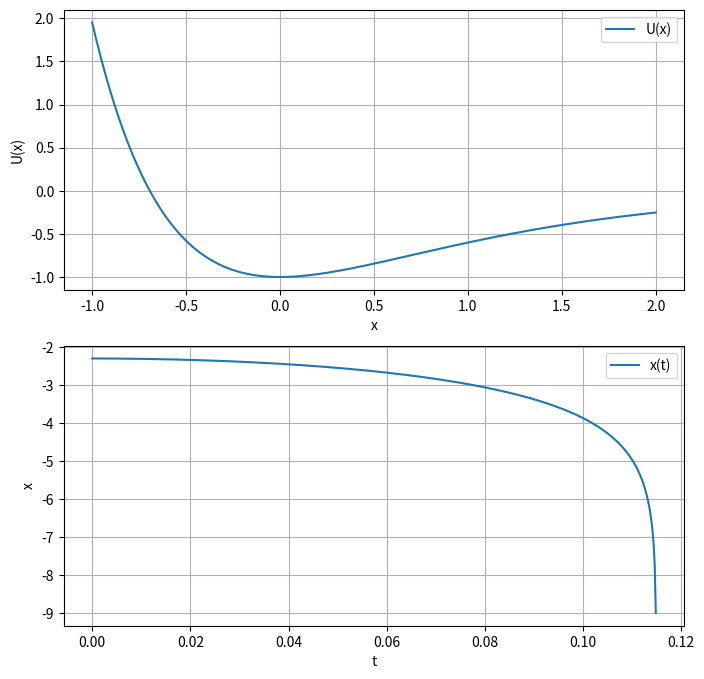

Recreate this plot in Python.
import numpy as np
import matplotlib.pyplot as plt
from scipy.integrate import solve_ivp
from scipy.fft import fft

# Параметры потенциала Морза
U0 = 1.0  # Глубина потенциальной ямы
alpha = 1.0  # Крутизна потенциала
m = 1.0  # Масса частицы

# Функция потенциала Морза


def morse_potential(x):
    return U0 * np.exp(-2 * alpha * x) - 2 * U0 * np.exp(-alpha * x)


# Уравнение движения dx/dt = v, dv/dt = -dU/dx


def equations(t, y):
    x, v = y
    force = -2 * alpha * U0 * np.exp(-2 * alpha * x) + 2 * alpha * U0 * np.exp(
        -alpha * x
    )
    return [v, force / m]


# Численное решение уравнения движения
E = -0.2  # Энергия частицы (должна быть < 0)
x0 = np.log(-E / (2 * U0)) / alpha  # Найдем начальное положение
Tmax = 20  # Время интегрирования
time = np.linspace(0, Tmax, 100000)
sol = solve_ivp(equations, [0, Tmax], [x0, 0], t_eval=time, method="BDF")

# Построение графиков
fig, ax = plt.subplots(2, 1, figsize=(8, 8))

# График потенциала Морза
x_vals = np.linspace(-1, 2, 400)
ax[0].plot(x_vals, morse_potential(x_vals), label="U(x)")
ax[0].set_xlabel("x")
ax[0].set_ylabel("U(x)")
ax[0].legend()
ax[0].grid()

# График траектории x(t)
ax[1].plot(sol.t, sol.y[0], label="x(t)")
ax[1].set_xlabel("t")
ax[1].set_ylabel("x")
ax[1].legend()
ax[1].grid()

plt.show()

# Фурье-анализ
fourier_coeffs = fft(sol.y[0])
n_freqs = 10  # Количество гармоник
print("Амплитуды первых 10 гармоник:", np.abs(fourier_coeffs))
